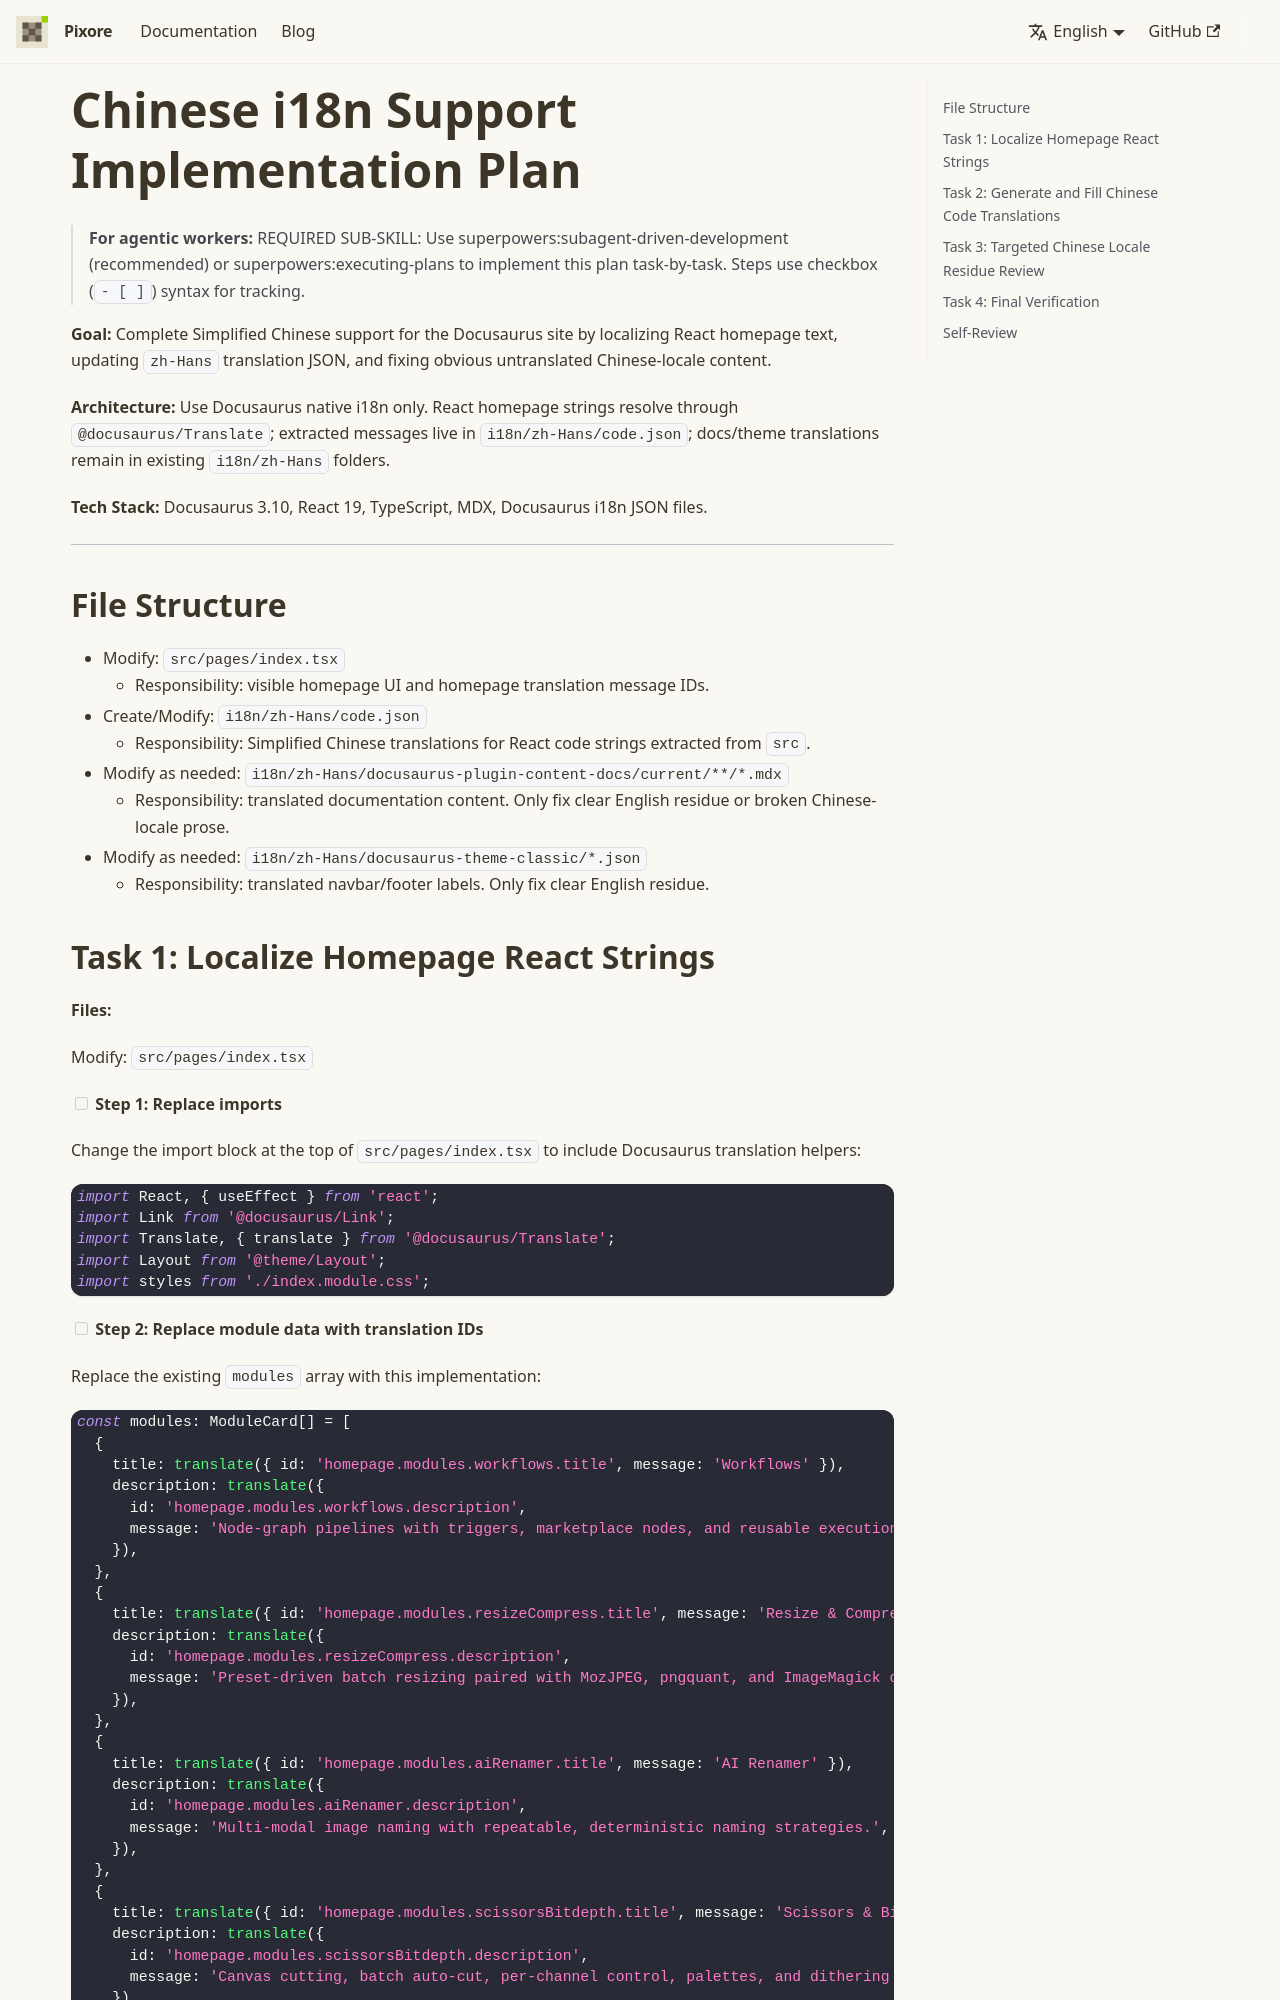

repository: pokipoi/pixore-wiki · page: docs/superpowers/plans/2026-06-18-chinese-i18n-support/index.html · generator: docusaurus

# Chinese i18n Support Implementation Plan

> **For agentic workers:** REQUIRED SUB-SKILL: Use superpowers:subagent-driven-development (recommended) or superpowers:executing-plans to implement this plan task-by-task. Steps use checkbox (`- [ ]`) syntax for tracking.

**Goal:** Complete Simplified Chinese support for the Docusaurus site by localizing React homepage text, updating `zh-Hans` translation JSON, and fixing obvious untranslated Chinese-locale content.

**Architecture:** Use Docusaurus native i18n only. React homepage strings resolve through `@docusaurus/Translate`; extracted messages live in `i18n/zh-Hans/code.json`; docs/theme translations remain in existing `i18n/zh-Hans` folders.

**Tech Stack:** Docusaurus 3.10, React 19, TypeScript, MDX, Docusaurus i18n JSON files.

---

## File Structure

- Modify: `src/pages/index.tsx`
  - Responsibility: visible homepage UI and homepage translation message IDs.
- Create/Modify: `i18n/zh-Hans/code.json`
  - Responsibility: Simplified Chinese translations for React code strings extracted from `src`.
- Modify as needed: `i18n/zh-Hans/docusaurus-plugin-content-docs/current/**/*.mdx`
  - Responsibility: translated documentation content. Only fix clear English residue or broken Chinese-locale prose.
- Modify as needed: `i18n/zh-Hans/docusaurus-theme-classic/*.json`
  - Responsibility: translated navbar/footer labels. Only fix clear English residue.
